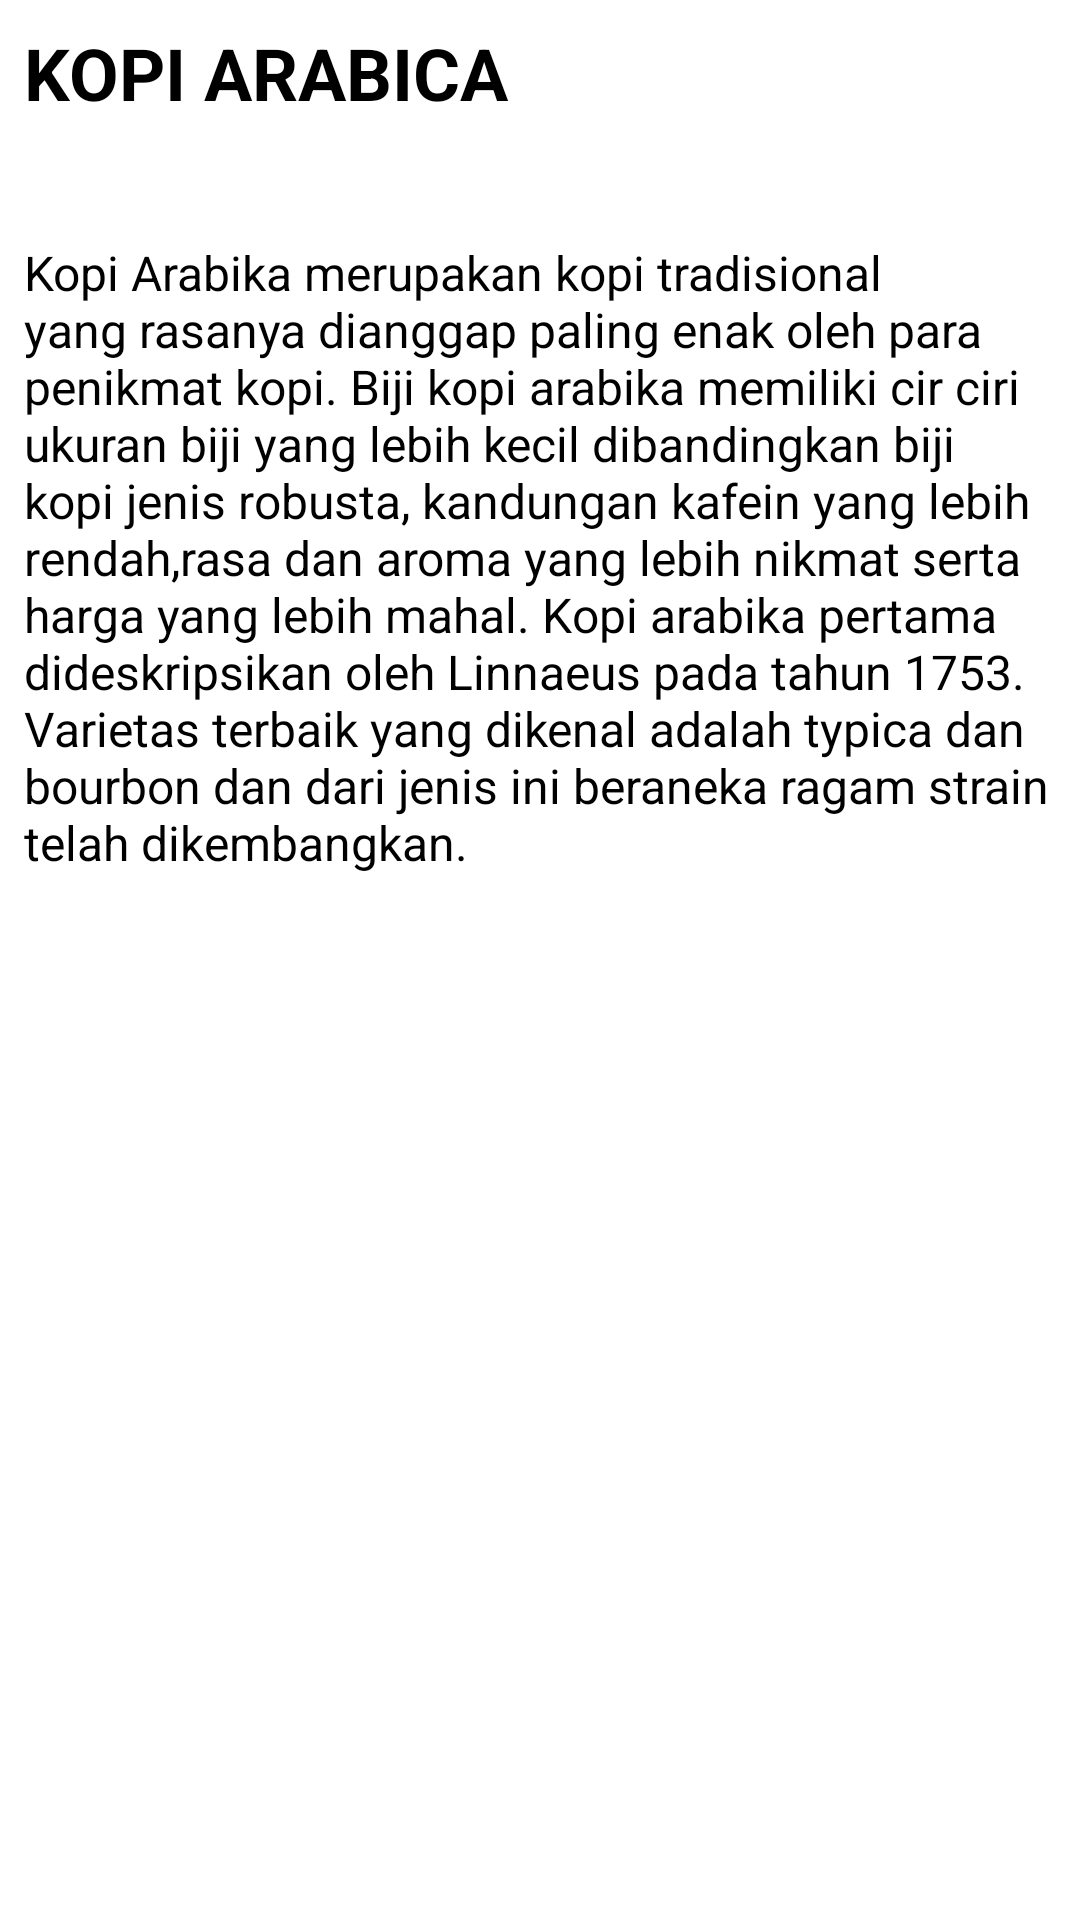

This screen was rendered from an Android layout file. Write that file and the resources it references.
<!-- AndroidManifest.xml: application theme AppTheme -->
<!-- res/layout/activity_tab1.xml -->
<?xml version="1.0" encoding="utf-8"?>
<LinearLayout xmlns:android="http://schemas.android.com/apk/res/android"
    xmlns:app="http://schemas.android.com/apk/res-auto"
    xmlns:tools="http://schemas.android.com/tools"
    android:orientation="vertical"
    android:layout_width="match_parent"
    android:layout_height="match_parent"
    android:background="#ffffff"
    tools:context="gmail.hmazud.com.crecipe.Tab1">

    <android.support.v4.widget.NestedScrollView
        android:layout_width="match_parent"
        android:layout_height="match_parent"
        >

        <RelativeLayout
            android:layout_width="match_parent"
            android:layout_height="wrap_content"
            android:padding="8dp"
            >

            <TextView
                android:id="@+id/title_arabica"
                android:layout_width="match_parent"
                android:layout_height="match_parent"
                android:text="KOPI ARABICA"
                android:textStyle="bold"
                android:textSize="24sp"
                android:textColor="#000000"
                />

            <ImageView
                android:id="@+id/arabica_img"
                android:layout_width="wrap_content"
                android:layout_height="wrap_content"
                android:layout_alignParentTop="true"
                android:layout_centerHorizontal="true"
                android:layout_marginTop="40dp"
                android:layout_marginBottom="16dp"
                android:src="@drawable/ill_arabica"
                android:padding="8dp"/>

            <TextView
                android:id="@+id/tab1"
                android:layout_width="match_parent"
                android:layout_height="match_parent"
                android:text="@string/detail_arabica"
                android:layout_below="@id/arabica_img"
                android:gravity="fill"
                android:textSize="16sp"
                android:textColor="#000000"/>

        </RelativeLayout>
    </android.support.v4.widget.NestedScrollView>


</LinearLayout>
<!-- resources referenced by this layout -->
<resources>
  <string name="detail_arabica">
          Kopi Arabika merupakan kopi tradisional yang rasanya dianggap paling enak oleh para penikmat kopi.
          Biji kopi arabika memiliki cir ciri ukuran biji yang lebih kecil dibandingkan biji kopi jenis robusta,
          kandungan kafein yang lebih rendah,rasa dan aroma yang lebih  nikmat serta harga yang lebih mahal.
          Kopi arabika pertama dideskripsikan oleh Linnaeus pada tahun 1753.
          Varietas terbaik yang dikenal adalah typica dan bourbon dan dari jenis ini beraneka ragam strain telah dikembangkan.
  
      </string>
  <style name="AppTheme" parent="Theme.AppCompat.Light.NoActionBar">
          
          <item name="colorPrimary">@color/colorPrimary</item>
          <item name="colorPrimaryDark">@color/colorPrimaryDark</item>
          <item name="colorAccent">@color/colorAccent</item>
          
          <item name="windowActionBar">false</item>
          <item name="windowNoTitle">true</item>
      </style>
  <color name="colorPrimary">#4E342E</color>
  <color name="colorPrimaryDark">#3E2723</color>
  <color name="colorAccent">#FF5722</color>
</resources>
